The GitHub repository Marsh16/MangoLeafDisease_Model_Thesis contains a labelled image folder "densenet_nocrop" with 8 categories: anthracnose, bacterial canker, cutting weevil, die back, gall midge, healthy, powdery mildew, sooty mould. Examples follow, each with its label.

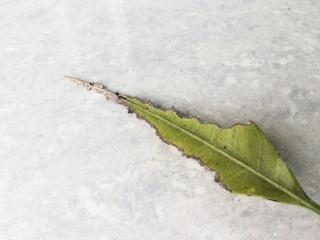
Label: bacterial canker

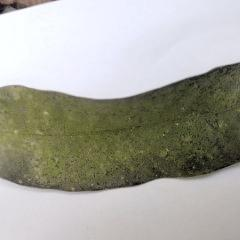
Label: powdery mildew

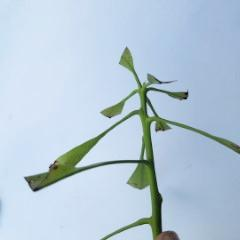
Label: cutting weevil

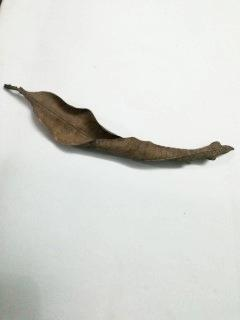
Label: die back

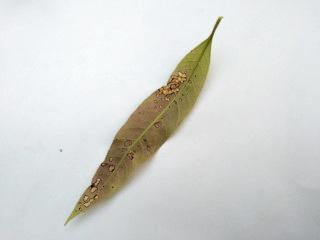
Label: anthracnose

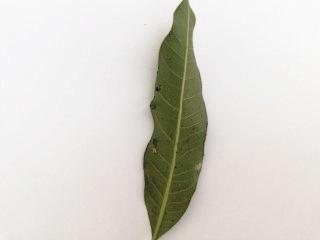
Label: gall midge
